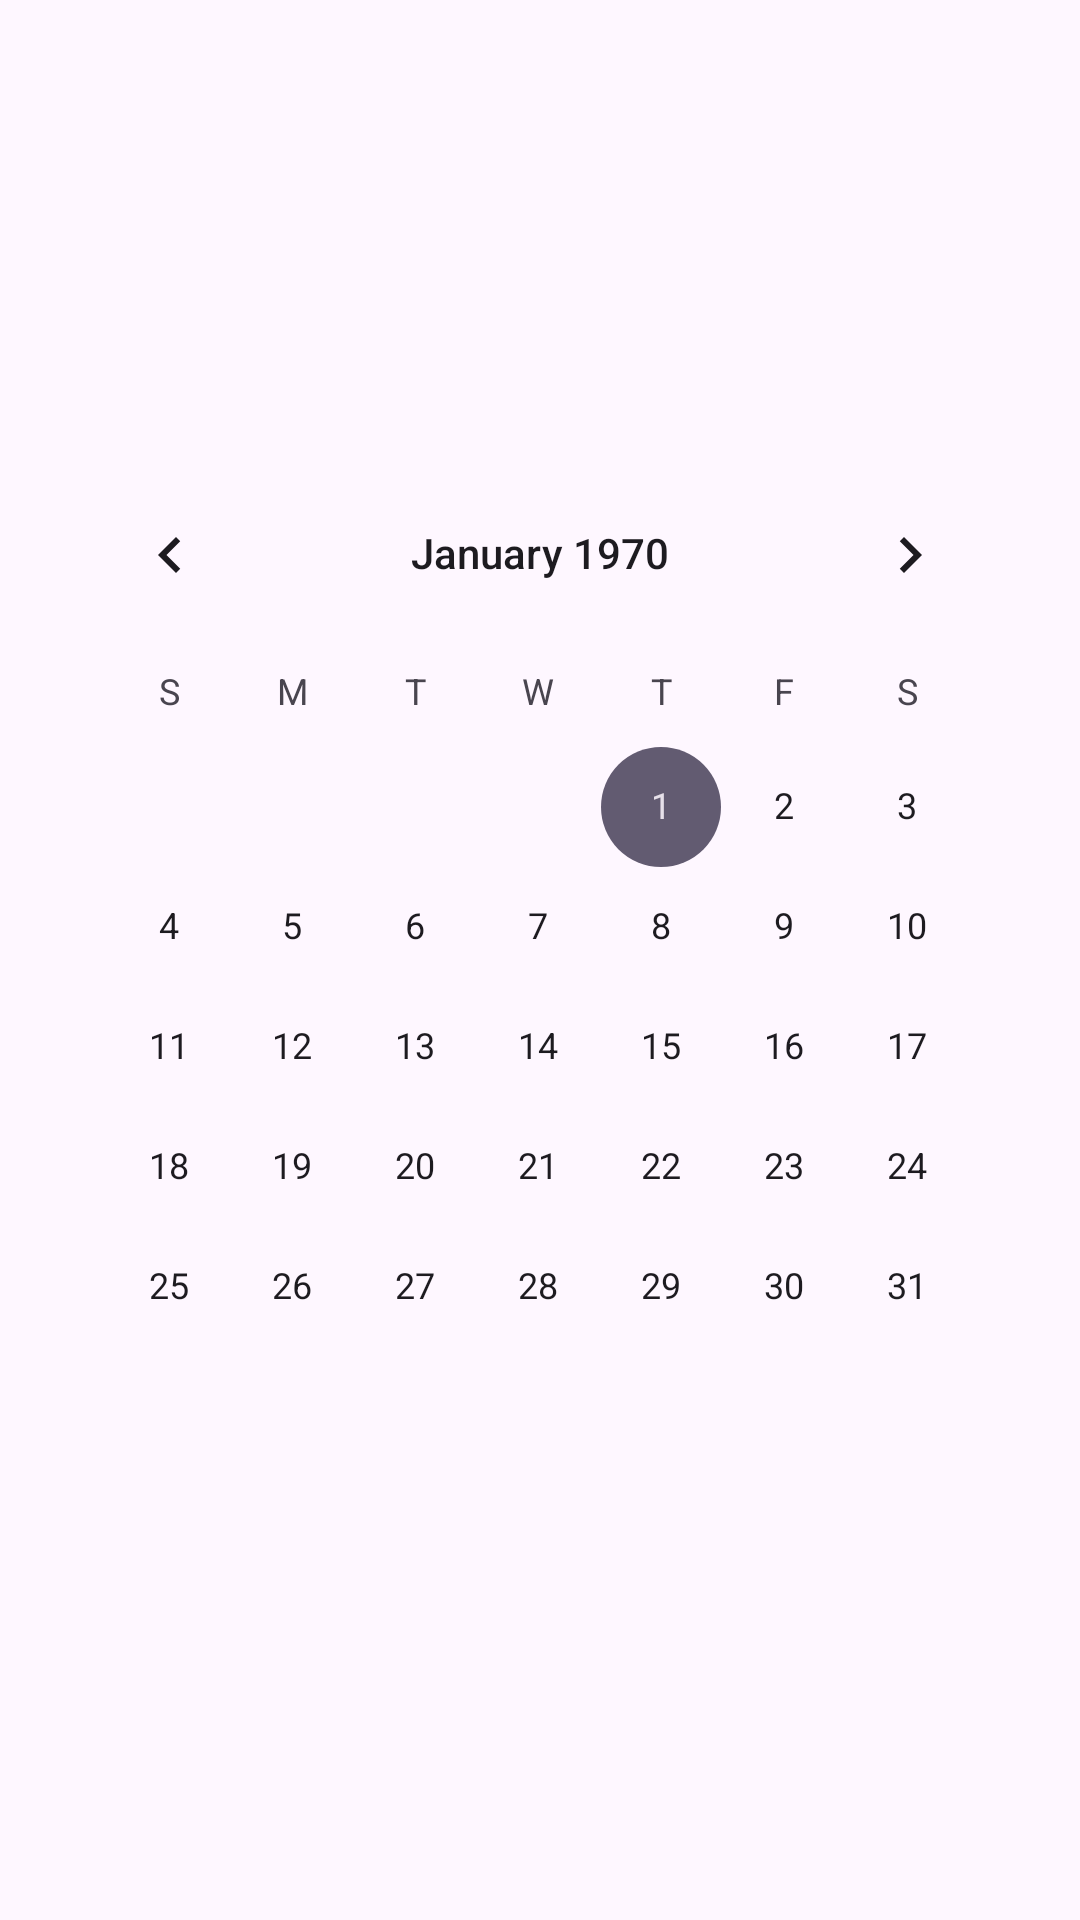

Here is an Android app screen rendered from its layout file. Give the layout XML and the strings, colors and styles it references.
<!-- AndroidManifest.xml: application theme Theme.TimesCraft -->
<!-- res/layout/activity_calendar.xml -->
<?xml version="1.0" encoding="utf-8"?>
<androidx.constraintlayout.widget.ConstraintLayout xmlns:android="http://schemas.android.com/apk/res/android"
    xmlns:app="http://schemas.android.com/apk/res-auto"
    xmlns:tools="http://schemas.android.com/tools"
    android:id="@+id/main"
    android:layout_width="match_parent"
    android:layout_height="match_parent"
    android:background="@drawable/ombre_background"
    tools:context=".CalendarActivity">

    <CalendarView
        android:id="@+id/calendarView"
        android:layout_width="match_parent"
        android:layout_height="wrap_content"
        android:layout_marginStart="16dp"
        android:layout_marginTop="16dp"
        android:layout_marginEnd="16dp"
        android:layout_marginBottom="16dp"
        app:layout_constraintBottom_toBottomOf="parent"
        app:layout_constraintEnd_toEndOf="parent"
        app:layout_constraintStart_toStartOf="parent"
        app:layout_constraintTop_toTopOf="parent" />

</androidx.constraintlayout.widget.ConstraintLayout>
<!-- resources referenced by this layout -->
<resources>
  <style name="Theme.TimesCraft" parent="Base.Theme.TimesCraft" />
  <style name="Base.Theme.TimesCraft" parent="Theme.Material3.DayNight.NoActionBar">
          
          
      </style>
</resources>
